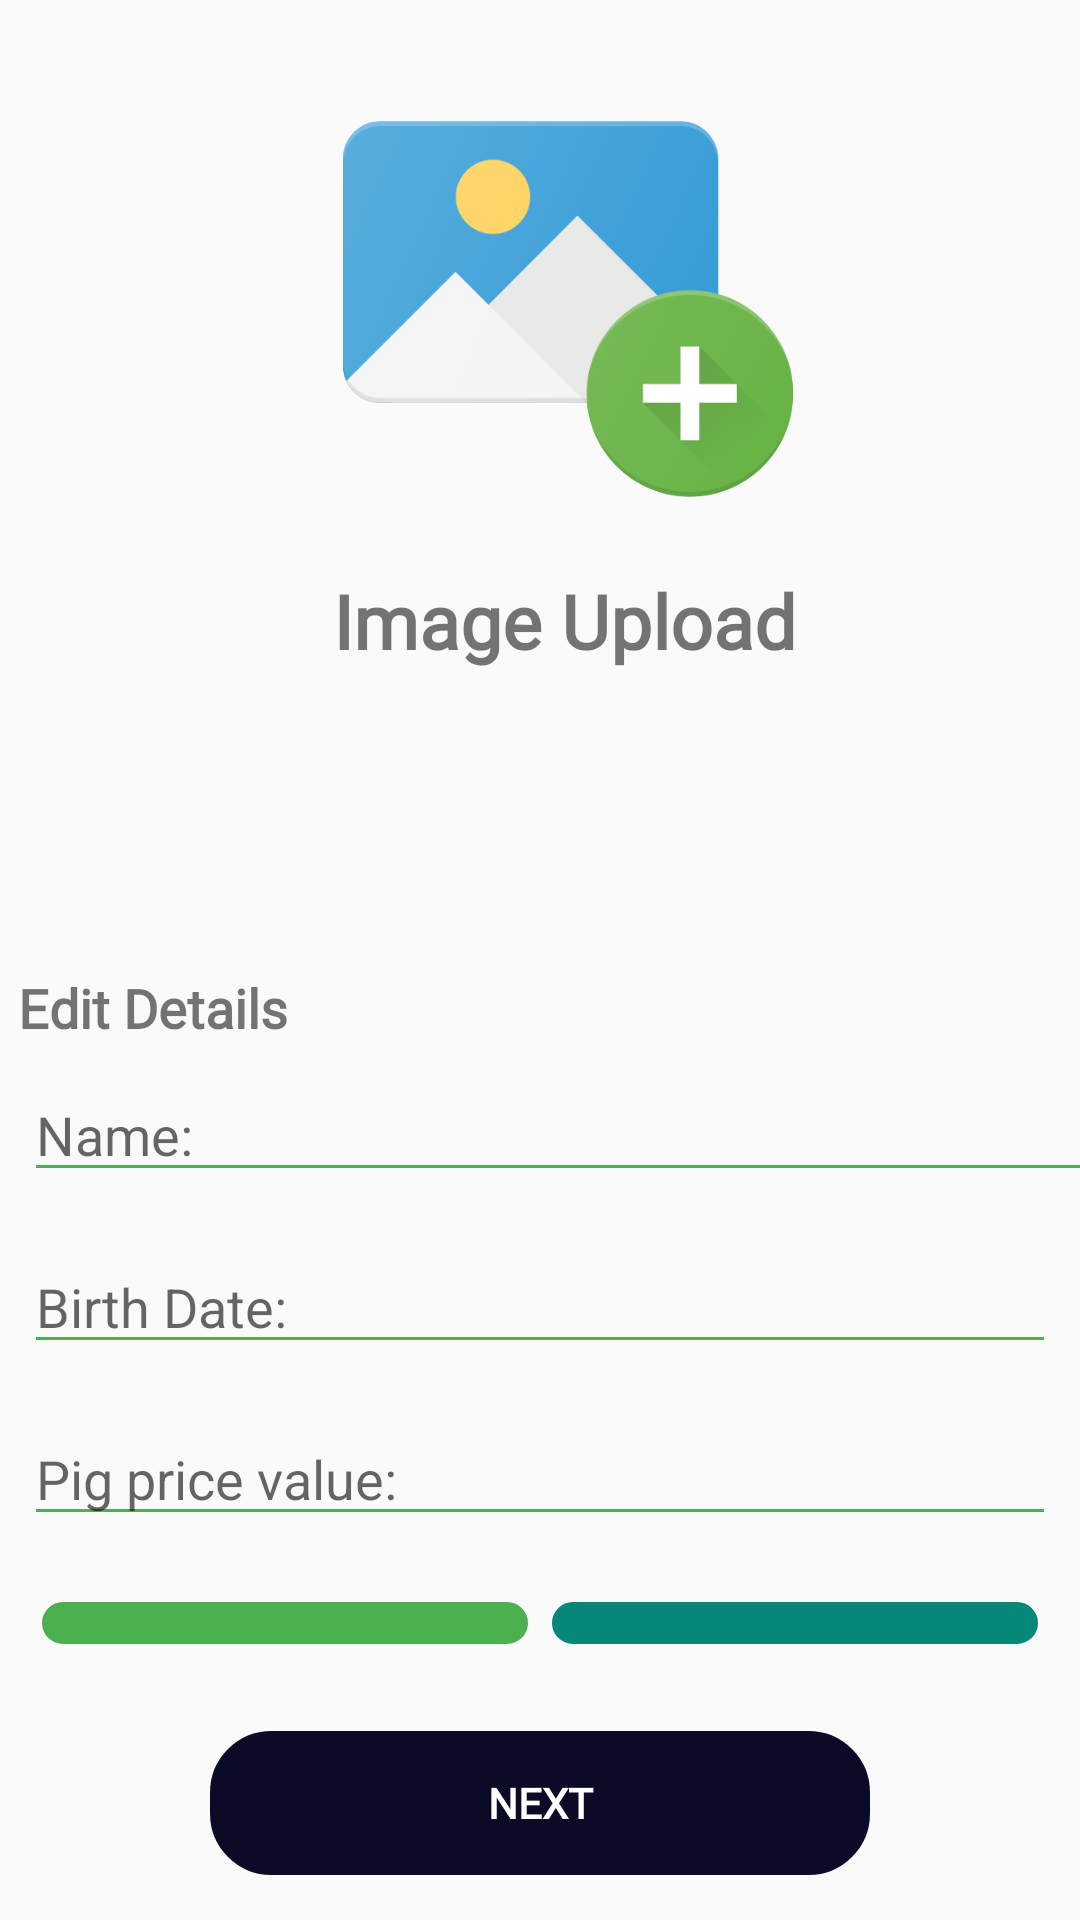

This screen was rendered from an Android layout file. Write that file and the resources it references.
<!-- AndroidManifest.xml: application theme Theme.PigFarmManagementApp -->
<!-- res/layout/dialog_update_pig.xml -->
<?xml version="1.0" encoding="utf-8"?>
<ScrollView xmlns:android="http://schemas.android.com/apk/res/android"
    xmlns:app="http://schemas.android.com/apk/res-auto"
    xmlns:tools="http://schemas.android.com/tools"
    android:id="@+id/main"
    android:fillViewport="true"
    android:layout_width="match_parent"
    android:layout_height="wrap_content">

    <androidx.constraintlayout.widget.ConstraintLayout
        android:layout_width="match_parent"
        android:layout_height="wrap_content">

        


        <ImageView
            android:id="@+id/imagePlaceHolder"
            android:layout_width="150dp"
            android:layout_height="150dp"
            android:layout_marginTop="28dp"
            android:background="@drawable/add_image_icon"
            android:clipToOutline="true"
            android:scaleType="centerCrop"
            app:layout_constraintEnd_toEndOf="parent"
            app:layout_constraintHorizontal_bias="0.544"
            app:layout_constraintStart_toStartOf="parent"
            app:layout_constraintTop_toTopOf="parent"
            app:srcCompat="@drawable/add_image_icon" />

        <LinearLayout
            android:id="@+id/page1"
            android:layout_width="match_parent"
            android:layout_height="wrap_content"
            android:orientation="vertical"
            android:layout_marginTop="25dp"
            app:layout_constraintBottom_toBottomOf="parent"
            app:layout_constraintEnd_toEndOf="parent"
            app:layout_constraintHorizontal_bias="0.0"
            app:layout_constraintStart_toStartOf="parent"
            app:layout_constraintTop_toBottomOf="@+id/textView43"
            app:layout_constraintVertical_bias="1.0">

            <TextView
                android:id="@+id/textView17"
                android:layout_width="wrap_content"
                android:layout_height="wrap_content"
                android:layout_marginLeft="6dp"
                android:fontFamily="@font/fir_sans_italic"
                android:text="Edit Details"
                android:textSize="18sp"
                android:textStyle="bold" />

            <EditText
                android:id="@+id/etPigBreed"
                android:layout_width="395dp"
                android:layout_height="wrap_content"
                android:layout_margin="8dp"
                android:backgroundTint="@color/green"
                android:ems="10"
                android:hint="Name: "
                android:inputType="text" />

            <EditText
                android:id="@+id/etPigBirthDate"
                android:layout_width="match_parent"
                android:layout_height="wrap_content"
                android:layout_margin="8dp"
                android:backgroundTint="@color/green"
                android:ems="10"
                android:hint="Birth Date: "
                android:inputType="text" />

            <EditText
                android:id="@+id/etPigPrice"
                android:layout_width="match_parent"
                android:layout_height="wrap_content"
                android:layout_margin="8dp"
                android:backgroundTint="@color/green"
                android:ems="10"
                android:hint="Pig price value: "
                android:inputType="text" />

            <LinearLayout
                android:layout_width="match_parent"
                android:layout_height="wrap_content"
                android:layout_margin="10dp"
                android:orientation="horizontal">

                <Spinner
                    android:id="@+id/spinnerPigStatus"
                    android:layout_width="match_parent"
                    android:layout_height="wrap_content"
                    android:layout_margin="4dp"
                    android:layout_weight="1"
                    android:background="@drawable/outline_border2"
                    android:backgroundTint="@color/green"
                    android:foregroundGravity="center"
                    android:gravity="center"
                    android:padding="7dp" />

                <Spinner
                    android:id="@+id/spinnerPigGender"
                    android:layout_width="match_parent"
                    android:layout_height="wrap_content"
                    android:layout_margin="4dp"
                    android:layout_weight="1"
                    android:background="@drawable/outline_border2"
                    android:backgroundTint="@color/green_custom"
                    android:foregroundGravity="center"
                    android:gravity="center"
                    android:padding="7dp" />
            </LinearLayout>

            <Button
                android:id="@+id/nextBtn"
                android:layout_width="220dp"
                android:layout_height="wrap_content"
                android:layout_gravity="center"
                android:layout_margin="15dp"
                android:fontFamily="@font/quick_sand"
                android:textStyle="bold"
                android:textColor="@color/white"
                android:backgroundTint="@color/blue"
                android:background="@drawable/outline_border2"
                android:text="Next" />
        </LinearLayout>

        <LinearLayout
            android:id="@+id/page2"
            android:layout_width="match_parent"
            android:layout_height="wrap_content"
            android:orientation="vertical"
            android:visibility="gone"

            android:layout_marginTop="25dp"
            app:layout_constraintBottom_toBottomOf="parent"
            app:layout_constraintEnd_toEndOf="parent"
            app:layout_constraintHorizontal_bias="0.0"
            app:layout_constraintStart_toStartOf="parent"
            app:layout_constraintTop_toBottomOf="@+id/textView43"
            app:layout_constraintVertical_bias="0.023">

            <TextView
                android:id="@+id/textView39"
                android:layout_width="wrap_content"
                android:layout_height="wrap_content"
                android:layout_margin="12dp"
                android:fontFamily="@font/fir_sans_italic"
                android:layout_marginLeft="6dp"
                android:text="Edit Health Information"
                android:textSize="18sp"
                android:textStyle="bold" />

            <EditText
                android:id="@+id/etPigWeight"
                android:layout_width="match_parent"
                android:layout_height="wrap_content"
                android:layout_margin="8dp"
                android:hint="Weight: "
                android:backgroundTint="@color/green"
                android:inputType="text" />


            <EditText
                android:id="@+id/etPigLastCheckUp"
                android:layout_width="match_parent"
                android:layout_height="wrap_content"
                android:layout_margin="8dp"
                android:clickable="true"
                android:backgroundTint="@color/green"
                android:focusable="false"
                android:hint="Last Checkup: "
                android:inputType="text" />


            <EditText
                android:id="@+id/etPigNextCheckUp"
                android:layout_width="match_parent"
                android:layout_height="wrap_content"
                android:layout_margin="8dp"
                android:backgroundTint="@color/green"
                android:clickable="true"
                android:focusable="false"
                android:hint="Next Checkup: "
                android:inputType="text" />

            <LinearLayout
                android:layout_width="match_parent"
                android:layout_height="wrap_content"
                android:orientation="horizontal">

                <Spinner
                    android:id="@+id/spinnerPigIllness"
                    android:layout_width="match_parent"
                    android:layout_height="wrap_content"
                    android:layout_margin="4dp"
                    android:layout_weight="1"
                    android:padding="8dp"
                    android:backgroundTint="#A40303"
                    android:background="@drawable/outline_border2"
                    android:spinnerMode="dropdown" />


                <Spinner
                    android:id="@+id/spinnerVaccinationStatus"
                    android:layout_width="match_parent"
                    android:layout_height="wrap_content"
                    android:layout_margin="4dp"
                    android:layout_weight="1"
                    android:padding="8dp"
                    android:backgroundTint="@color/green"
                    android:background="@drawable/outline_border2"
                    android:spinnerMode="dropdown" />
            </LinearLayout>

            <Button
                android:id="@+id/updatePig"
                android:layout_width="215dp"
                android:layout_height="wrap_content"
                android:layout_gravity="center"
                android:layout_margin="12dp"
                android:backgroundTint="@color/orange_custom"
                android:textColor="@color/white"
                android:fontFamily="@font/quick_sand"
                android:textStyle="bold"
                android:background="@drawable/outline_border2"
                android:text="Add Pig" />

        </LinearLayout>

        <ImageView
            android:id="@+id/backBtn"
            android:layout_width="25dp"
            android:layout_height="25dp"
            android:layout_marginStart="16dp"
            android:layout_marginTop="28dp"
            android:scaleX="-1"
            app:layout_constraintStart_toStartOf="parent"
            app:layout_constraintTop_toTopOf="parent"
            app:srcCompat="@drawable/next" />

        <TextView
            android:id="@+id/textView43"
            android:layout_width="wrap_content"
            android:layout_height="wrap_content"
            android:layout_marginTop="12dp"
            android:fontFamily="@font/quick_sand"
            android:text="Image Upload"
            android:textSize="25sp"
            android:textStyle="bold"
            app:layout_constraintEnd_toEndOf="parent"
            app:layout_constraintHorizontal_bias="0.539"
            app:layout_constraintStart_toStartOf="parent"
            app:layout_constraintTop_toBottomOf="@+id/imagePlaceHolder" />

    </androidx.constraintlayout.widget.ConstraintLayout>





</ScrollView>
<!-- resources referenced by this layout -->
<resources>
  <color name="blue">#0B0B28</color>
  <color name="green">#4CAF50</color>
  <color name="green_custom">#078778</color>
  <color name="orange_custom">#FFA85E</color>
  <color name="white">#FFFFFFFF</color>
  <!-- drawable add_image_icon: png bitmap (drawable, 27380 bytes) -->
  <!-- drawable outline_border2 (drawable) -->
  <shape xmlns:android="http://schemas.android.com/apk/res/android">
      <corners android:radius="20dp"/> 
      <stroke android:color="#7C7878" android:width="1dp"/> 
  
  </shape>
  <style name="Theme.PigFarmManagementApp" parent="Theme.AppCompat.Light.NoActionBar" />
</resources>
